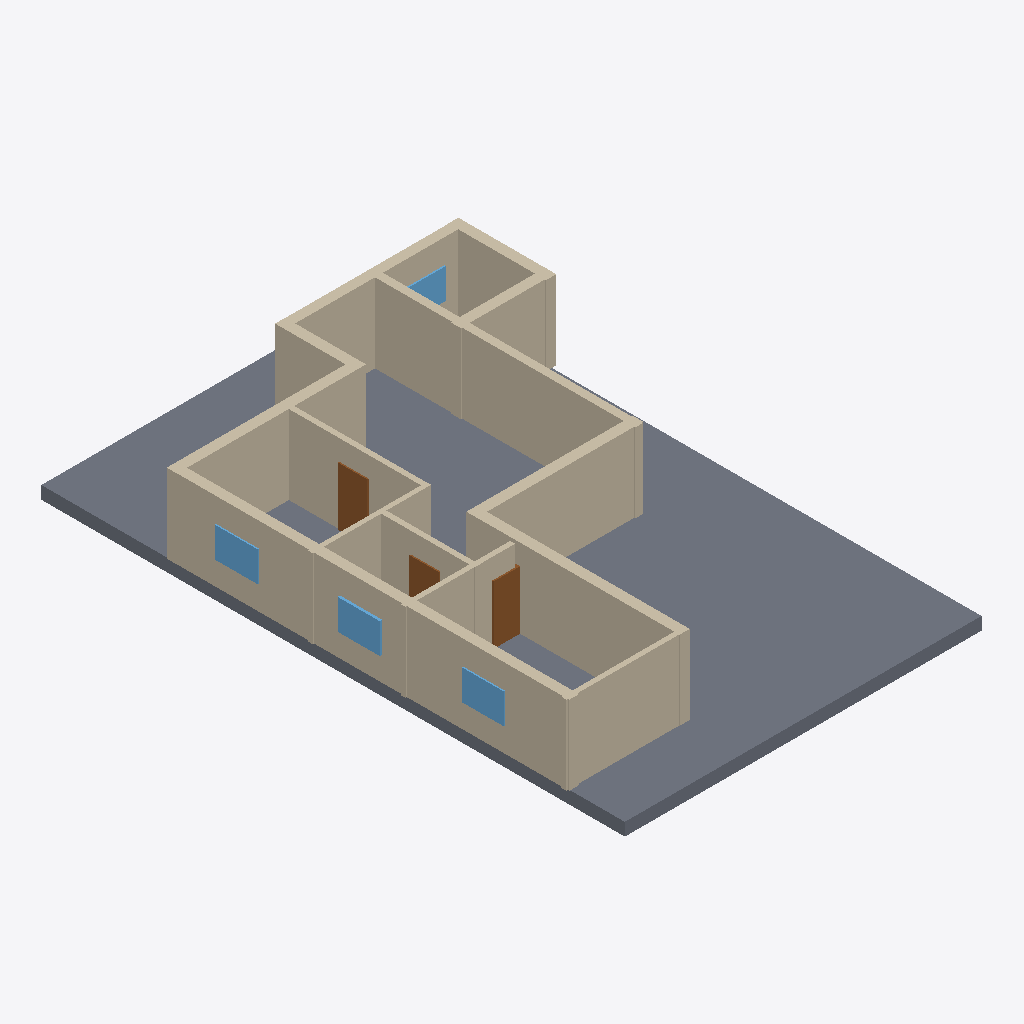
Isometric view of an IFC building model (IFC-SPF (STEP), schema IFC4, length unit millimetre), seen from the south-west, elements coloured by IFC class: 14 walls (beige), 4 windows (light blue), 3 doors (brown), 1 slab (grey).
Extent 13.4 m × 21.5 m × 3.4 m (x, y, z). Elements (25): 14 IfcWall, 6 IfcDoor, 4 IfcWindow, 1 IfcSlab.

HEADER;
FILE_DESCRIPTION(('ViewDefinition[DesignTransferView]'),'2;1');
FILE_NAME('/dev/null','2026-11-14T09:48:53+02:00',(''),(''),'IfcOpenShell 0.9.0.post1','IfcOpenShell 0.9.0.post1','Nobody');
FILE_SCHEMA(('IFC4'));
ENDSEC;
DATA;
#1=IFCPROJECT('2TF6RXeEPD0RvXZtd2RRFF',$,'plan2ifc',$,$,$,$,(#10),#5);
#12=IFCSITE('1l_oJ25h99Wg2sSZb0dWsO',$,'Site',$,$,$,$,$,$,$,$,$,$,$);
#13=IFCBUILDING('3QKQXhgY92gusOus9wwNU_',$,'Building',$,$,$,$,$,$,$,$,$);
#14=IFCBUILDINGSTOREY('3lrBrj0WvBAv4_$NRtUjVo',$,'Level 0',$,$,$,$,$,$,$);
#547=IFCSLAB('1ibUFessT6mesPcjJO_v_n',$,'Slab',$,$,#564,#554,$,$);
#239=IFCWALL('0z4DCSWX97kBO8voBnjIWJ',$,'Wall',$,$,#260,#250,$,$);
#217=IFCWALL('2ehy4U5PrECO0_YKqAyud2',$,'Wall',$,$,#238,#228,$,$);
#305=IFCWALL('0C75nd7rr07ejlTOcsgWLt',$,'Wall',$,$,#326,#316,$,$);
#107=IFCWALL('0$C_l_gaLFfxnY_7BKOfmd',$,'Wall',$,$,#128,#118,$,$);
#41=IFCWALL('0W_gVYyh99YgH0TfrUO_gt',$,'Wall',$,$,#62,#52,$,$);
#151=IFCWALL('3fzZiHdVbD_wQvihi4helB',$,'Wall',$,$,#172,#162,$,$);
#18=IFCWALL('1u53dmC6XFeeO6DUCpnHbM',$,'Wall',$,$,#40,#29,$,$);
#261=IFCWALL('00_CE033DDUfHyvlHF66Gp',$,'Wall',$,$,#282,#272,$,$);
#63=IFCWALL('1p02ql$8P4Ng9glhDKgGve',$,'Wall',$,$,#84,#74,$,$);
#195=IFCWALL('3_kR2l81XB$AIIlwfbuJRr',$,'Wall',$,$,#216,#206,$,$);
#129=IFCWALL('1sT0YH0av628SXT508kI7p',$,'Wall',$,$,#150,#140,$,$);
#283=IFCWALL('2_wCCjgRzCO9DJGkq34lfm',$,'Wall',$,$,#304,#294,$,$);
#85=IFCWALL('0I8pkdE6z3BOIIAATVza83',$,'Wall',$,$,#106,#96,$,$);
#173=IFCWALL('2gfZAGcrb5bQMnhgirRGuB',$,'Wall',$,$,#194,#184,$,$);
#415=IFCDOOR('3Of_LE3Vj2hhW3vA81_dEE',$,'Door',$,$,#436,#426,$,$,$,$,$,$);
#349=IFCDOOR('0TuuYpV9r1Ohmu_xwXMtJ4',$,'Door',$,$,#370,#360,$,$,$,$,$,$);
#503=IFCWINDOW('3E5DTezubDjhtfJrY$c$WG',$,'Window',$,$,#524,#514,$,$,$,$,$,$);
#481=IFCWINDOW('2aBAn9XLb3bhRO9gZ9LJjh',$,'Window',$,$,#502,#492,$,$,$,$,$,$);
#525=IFCWINDOW('1Fy$6_GZv5Qh5STM28D9Pl',$,'Window',$,$,#546,#536,$,$,$,$,$,$);
#393=IFCDOOR('18ge4fxGL3dghhoam7_1zI',$,'Door',$,$,#414,#404,$,$,$,$,$,$);
#459=IFCWINDOW('0I299omAn5Zedihzbq1QdF',$,'Window',$,$,#480,#470,$,$,$,$,$,$);
ENDSEC;
